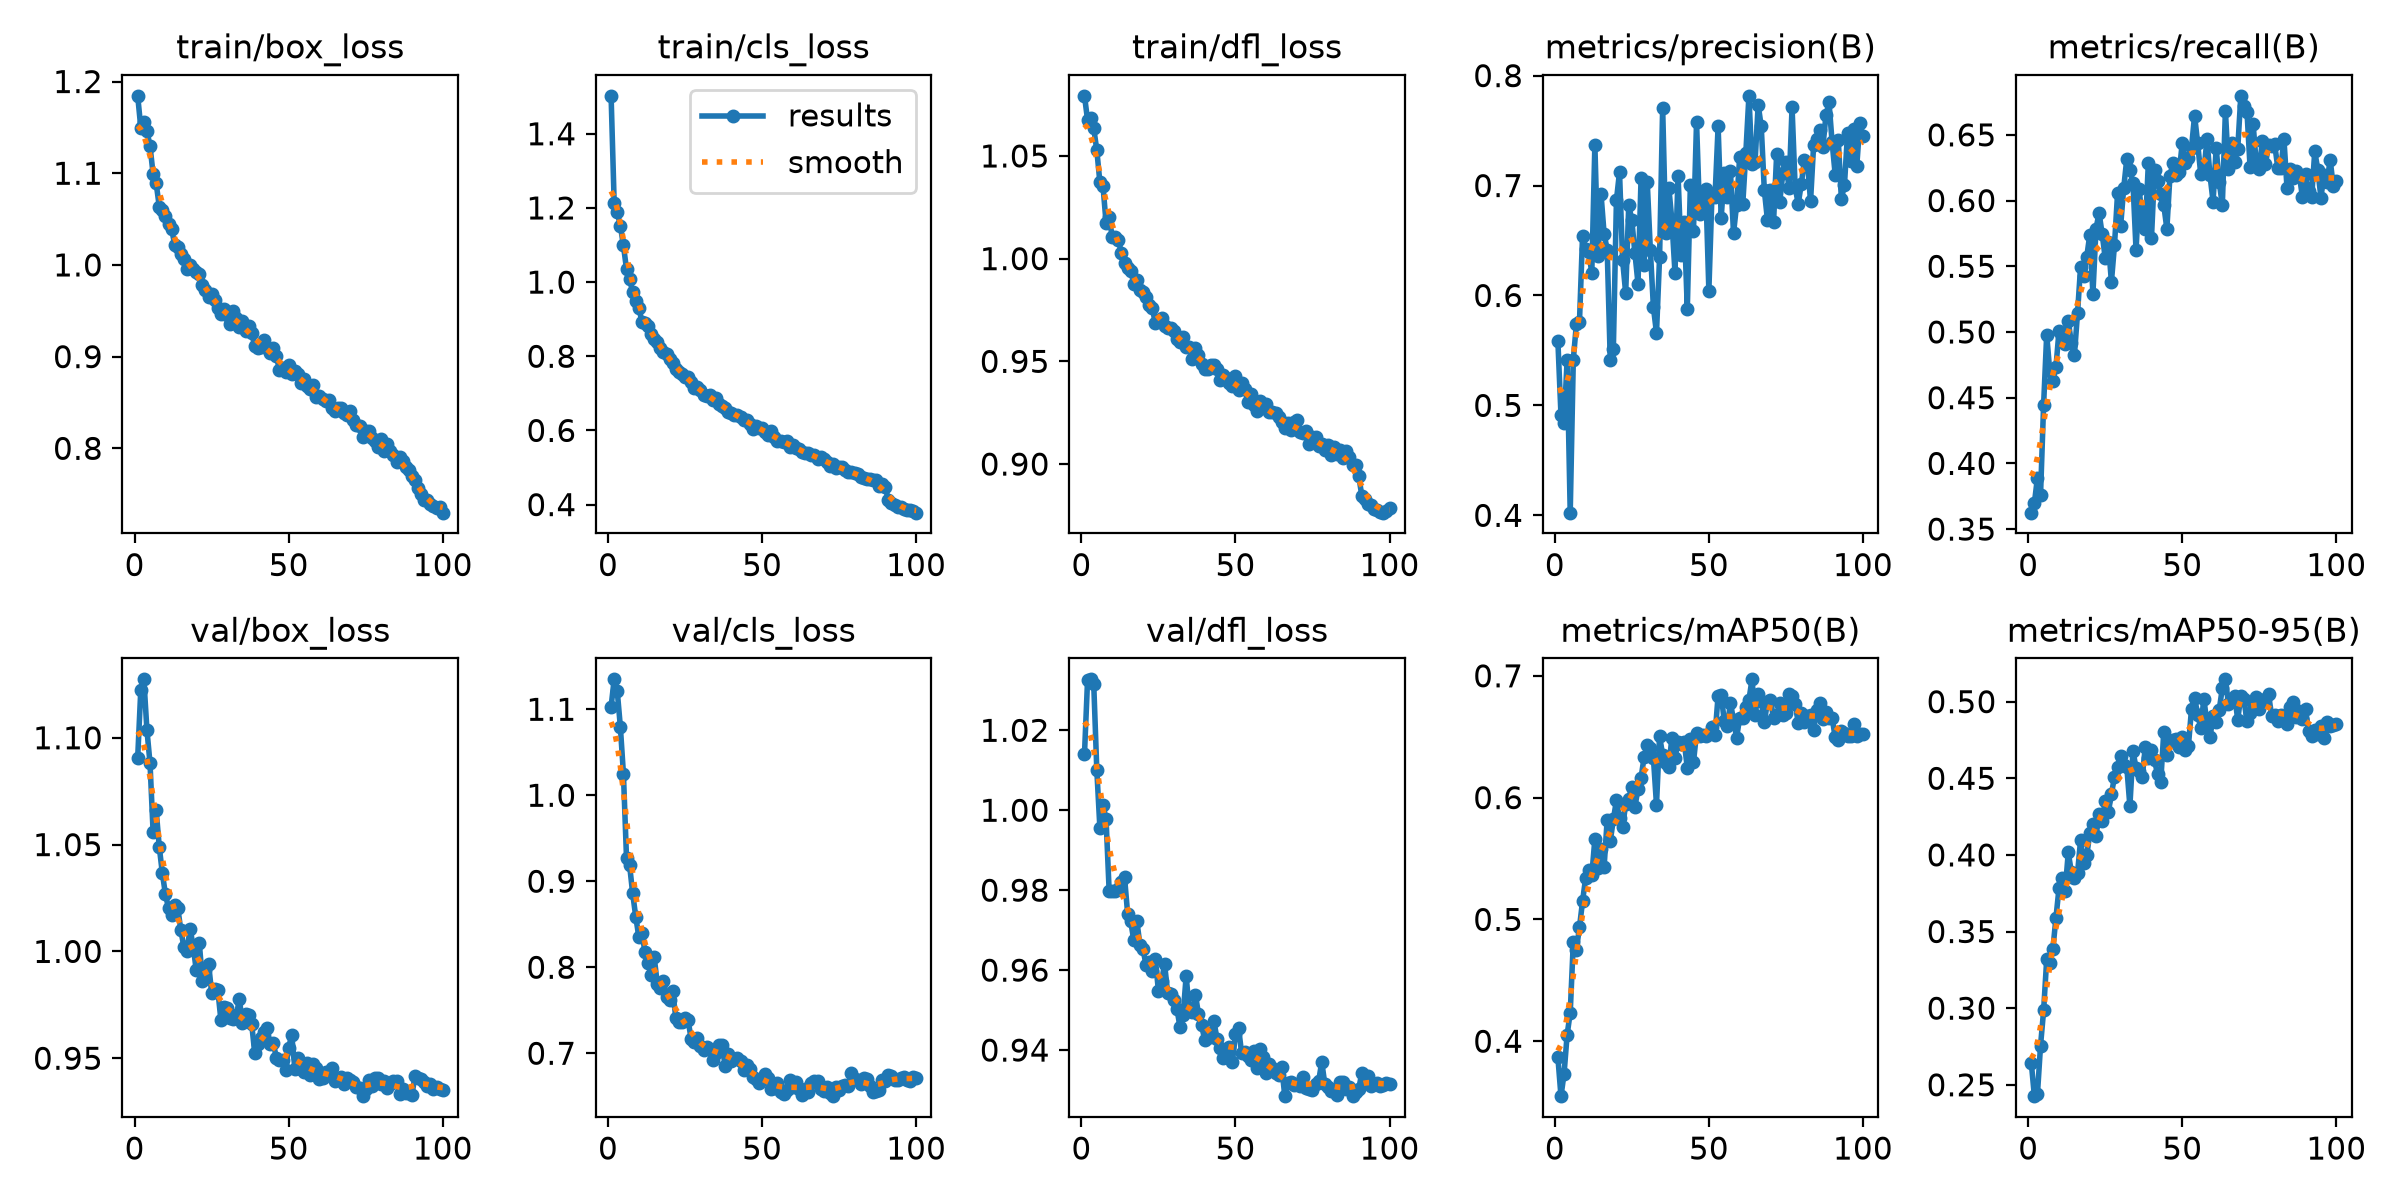

Data behind this chart, as committed beside it:
epoch, time, train/box_loss, train/cls_loss, train/dfl_loss, metrics/precision(B), metrics/recall(B), metrics/mAP50(B), metrics/mAP50-95(B), val/box_loss, val/cls_loss, val/dfl_loss, lr/pg0, lr/pg1, lr/pg2
1, 109.3, 1.184, 1.502, 1.079, 0.5583, 0.3625, 0.3867, 0.2644, 1.091, 1.103, 1.014, 0.0002219, 0.0002219, 0.0002219
2, 183.3, 1.15, 1.213, 1.067, 0.4913, 0.3697, 0.3549, 0.2426, 1.122, 1.135, 1.033, 0.0004398, 0.0004398, 0.0004398
3, 260.6, 1.156, 1.188, 1.069, 0.4836, 0.3892, 0.3732, 0.2441, 1.127, 1.121, 1.033, 0.0006534, 0.0006534, 0.0006534
4, 337.9, 1.146, 1.152, 1.064, 0.5415, 0.3762, 0.4053, 0.2756, 1.104, 1.08, 1.032, 0.0006472, 0.0006472, 0.0006472
5, 416.9, 1.13, 1.099, 1.053, 0.4024, 0.4448, 0.4234, 0.2985, 1.088, 1.025, 1.01, 0.0006406, 0.0006406, 0.0006406
6, 493.9, 1.099, 1.035, 1.037, 0.5416, 0.498, 0.4812, 0.3319, 1.056, 0.9274, 0.9955, 0.000634, 0.000634, 0.000634
7, 569.1, 1.089, 1.009, 1.035, 0.574, 0.47, 0.4753, 0.3294, 1.066, 0.9189, 1.001, 0.0006274, 0.0006274, 0.0006274
8, 643.2, 1.064, 0.9721, 1.018, 0.5759, 0.4628, 0.4935, 0.3385, 1.049, 0.8859, 0.9978, 0.0006208, 0.0006208, 0.0006208
9, 717.5, 1.06, 0.9484, 1.02, 0.6541, 0.4731, 0.5149, 0.3589, 1.037, 0.8588, 0.9798, 0.0006142, 0.0006142, 0.0006142
10, 790.5, 1.054, 0.9308, 1.01, 0.6426, 0.5011, 0.534, 0.3784, 1.027, 0.8353, 0.9799, 0.0006076, 0.0006076, 0.0006076
11, 865.7, 1.045, 0.8937, 1.011, 0.6396, 0.4966, 0.5409, 0.3847, 1.02, 0.8394, 0.9798, 0.000601, 0.000601, 0.000601
12, 939.2, 1.04, 0.8888, 1.009, 0.6208, 0.4911, 0.5362, 0.3768, 1.017, 0.818, 0.9803, 0.0005944, 0.0005944, 0.0005944
13, 1016, 1.022, 0.8821, 1.003, 0.737, 0.5087, 0.5659, 0.4017, 1.022, 0.8044, 0.9821, 0.0005878, 0.0005878, 0.0005878
14, 1093, 1.02, 0.8607, 0.9979, 0.6361, 0.4916, 0.5422, 0.3888, 1.02, 0.7911, 0.9832, 0.0005812, 0.0005812, 0.0005812
15, 1166, 1.012, 0.8457, 0.9952, 0.6922, 0.4827, 0.5576, 0.3848, 1.01, 0.8116, 0.9742, 0.0005746, 0.0005746, 0.0005746
16, 1239, 1.007, 0.8396, 0.9942, 0.656, 0.5143, 0.5432, 0.3879, 1.002, 0.7802, 0.9722, 0.000568, 0.000568, 0.000568
17, 1316, 0.9958, 0.8214, 0.9879, 0.6416, 0.5495, 0.582, 0.4097, 1, 0.7761, 0.9675, 0.0005613, 0.0005613, 0.0005613
18, 1391, 1, 0.8119, 0.9895, 0.5409, 0.5426, 0.5643, 0.3949, 1.011, 0.7841, 0.9723, 0.0005547, 0.0005547, 0.0005547
19, 1465, 0.9961, 0.8062, 0.9848, 0.5514, 0.5573, 0.5821, 0.3997, 1.002, 0.7655, 0.9663, 0.0005481, 0.0005481, 0.0005481
20, 1540, 0.9922, 0.7916, 0.9837, 0.6867, 0.5742, 0.5978, 0.4143, 0.9913, 0.7614, 0.9652, 0.0005415, 0.0005415, 0.0005415
21, 1619, 0.9903, 0.7829, 0.9812, 0.7123, 0.529, 0.583, 0.4199, 1.004, 0.7721, 0.9612, 0.0005349, 0.0005349, 0.0005349
22, 1702, 0.9777, 0.766, 0.9775, 0.632, 0.5785, 0.5756, 0.4122, 0.9862, 0.7414, 0.9621, 0.0005283, 0.0005283, 0.0005283
23, 1779, 0.9721, 0.7576, 0.9758, 0.6022, 0.5907, 0.5948, 0.4265, 0.9912, 0.7369, 0.9599, 0.0005217, 0.0005217, 0.0005217
24, 1852, 0.9655, 0.7529, 0.9686, 0.6822, 0.5745, 0.5989, 0.4218, 0.9943, 0.7363, 0.9628, 0.0005151, 0.0005151, 0.0005151
25, 1923, 0.9684, 0.7443, 0.9704, 0.6684, 0.5562, 0.609, 0.4355, 0.9807, 0.7406, 0.9547, 0.0005085, 0.0005085, 0.0005085
26, 1997, 0.9619, 0.7451, 0.9711, 0.6383, 0.5683, 0.5923, 0.4279, 0.9824, 0.7381, 0.9572, 0.0005019, 0.0005019, 0.0005019
27, 2067, 0.953, 0.7318, 0.9674, 0.6109, 0.5381, 0.6074, 0.4397, 0.9819, 0.7162, 0.9615, 0.0004953, 0.0004953, 0.0004953
28, 2139, 0.9464, 0.7151, 0.9662, 0.7072, 0.5661, 0.6164, 0.4508, 0.968, 0.7129, 0.9542, 0.0004887, 0.0004887, 0.0004887
29, 2212, 0.9515, 0.7166, 0.966, 0.6277, 0.6055, 0.6337, 0.4575, 0.974, 0.7173, 0.9541, 0.0004821, 0.0004821, 0.0004821
30, 2283, 0.9452, 0.7089, 0.9647, 0.703, 0.5807, 0.6433, 0.4645, 0.9736, 0.709, 0.9526, 0.0004755, 0.0004755, 0.0004755
31, 2353, 0.9355, 0.6943, 0.9609, 0.6417, 0.6097, 0.6405, 0.459, 0.9686, 0.704, 0.9504, 0.0004689, 0.0004689, 0.0004689
32, 2423, 0.9501, 0.6933, 0.9594, 0.5894, 0.6318, 0.6327, 0.4572, 0.9685, 0.707, 0.9457, 0.0004623, 0.0004623, 0.0004623
33, 2493, 0.9426, 0.6947, 0.9617, 0.5658, 0.6229, 0.5942, 0.4319, 0.97, 0.7052, 0.9487, 0.0004557, 0.0004557, 0.0004557
34, 2565, 0.9318, 0.6816, 0.957, 0.6348, 0.6136, 0.6505, 0.4681, 0.9776, 0.6921, 0.9585, 0.0004491, 0.0004491, 0.0004491
35, 2633, 0.9386, 0.6867, 0.9571, 0.7708, 0.5622, 0.6351, 0.4564, 0.9663, 0.7002, 0.9499, 0.0004425, 0.0004425, 0.0004425
36, 2702, 0.9278, 0.6719, 0.9509, 0.6569, 0.6087, 0.6286, 0.4547, 0.9707, 0.7099, 0.9495, 0.0004359, 0.0004359, 0.0004359
37, 2770, 0.9335, 0.6665, 0.9563, 0.6981, 0.5862, 0.6253, 0.4506, 0.9704, 0.7101, 0.9539, 0.0004293, 0.0004293, 0.0004293
38, 2839, 0.9254, 0.66, 0.9529, 0.6682, 0.5782, 0.6492, 0.4706, 0.966, 0.6855, 0.949, 0.0004227, 0.0004227, 0.0004227
39, 2908, 0.9116, 0.651, 0.9485, 0.6208, 0.6289, 0.6327, 0.4631, 0.9522, 0.6995, 0.9464, 0.0004161, 0.0004161, 0.0004161
40, 2977, 0.9093, 0.6462, 0.9462, 0.709, 0.5712, 0.6457, 0.4681, 0.9568, 0.6908, 0.9425, 0.0004095, 0.0004095, 0.0004095
41, 3046, 0.9105, 0.6405, 0.9462, 0.6368, 0.6232, 0.6443, 0.4616, 0.9597, 0.6931, 0.9442, 0.0004029, 0.0004029, 0.0004029
42, 3115, 0.9182, 0.6404, 0.9482, 0.6668, 0.6149, 0.6458, 0.4525, 0.9622, 0.6942, 0.9433, 0.0003963, 0.0003963, 0.0003963
43, 3183, 0.909, 0.6371, 0.9484, 0.5877, 0.6049, 0.6245, 0.4473, 0.964, 0.6914, 0.9472, 0.0003897, 0.0003897, 0.0003897
44, 3252, 0.9038, 0.629, 0.9461, 0.7008, 0.5965, 0.6485, 0.4803, 0.9567, 0.6805, 0.9428, 0.0003831, 0.0003831, 0.0003831
45, 3321, 0.9096, 0.6284, 0.9409, 0.6584, 0.5785, 0.6291, 0.4655, 0.9573, 0.6864, 0.9405, 0.0003765, 0.0003765, 0.0003765
46, 3390, 0.9003, 0.6176, 0.9434, 0.7579, 0.6189, 0.6528, 0.4735, 0.9502, 0.6815, 0.938, 0.0003699, 0.0003699, 0.0003699
47, 3460, 0.886, 0.6048, 0.9417, 0.6737, 0.6289, 0.6502, 0.4747, 0.9494, 0.6728, 0.9397, 0.0003632, 0.0003632, 0.0003632
48, 3529, 0.8872, 0.6106, 0.9396, 0.6847, 0.6197, 0.6514, 0.4753, 0.949, 0.67, 0.9409, 0.0003566, 0.0003566, 0.0003566
49, 3598, 0.8837, 0.6074, 0.9378, 0.6972, 0.6214, 0.6508, 0.4702, 0.9445, 0.665, 0.937, 0.00035, 0.00035, 0.00035
50, 3668, 0.8911, 0.6063, 0.9431, 0.6045, 0.6439, 0.6526, 0.4772, 0.955, 0.67, 0.944, 0.0003434, 0.0003434, 0.0003434
51, 3736, 0.8806, 0.5968, 0.9363, 0.6912, 0.629, 0.6579, 0.4682, 0.9609, 0.6759, 0.9455, 0.0003368, 0.0003368, 0.0003368
52, 3805, 0.8843, 0.5875, 0.9396, 0.6898, 0.6327, 0.6514, 0.4713, 0.9451, 0.6707, 0.9392, 0.0003302, 0.0003302, 0.0003302
53, 3874, 0.8808, 0.5989, 0.9364, 0.7538, 0.6404, 0.6837, 0.4952, 0.9503, 0.6588, 0.9394, 0.0003236, 0.0003236, 0.0003236
54, 3943, 0.8715, 0.581, 0.9301, 0.6707, 0.6647, 0.6846, 0.5022, 0.945, 0.6595, 0.9386, 0.000317, 0.000317, 0.000317
55, 4012, 0.8757, 0.5702, 0.934, 0.7118, 0.6435, 0.6626, 0.4915, 0.9437, 0.6654, 0.9375, 0.0003104, 0.0003104, 0.0003104
56, 4082, 0.8675, 0.5717, 0.9288, 0.6897, 0.62, 0.6585, 0.4828, 0.9476, 0.6552, 0.9399, 0.0003038, 0.0003038, 0.0003038
57, 4150, 0.8652, 0.5697, 0.9261, 0.7128, 0.6214, 0.6776, 0.502, 0.9421, 0.6531, 0.9355, 0.0002972, 0.0002972, 0.0002972
58, 4220, 0.869, 0.5722, 0.9306, 0.6566, 0.6466, 0.6638, 0.4861, 0.9473, 0.6578, 0.9404, 0.0002906, 0.0002906, 0.0002906
59, 4289, 0.8554, 0.5545, 0.9275, 0.6825, 0.6192, 0.6491, 0.4767, 0.9454, 0.6692, 0.9384, 0.000284, 0.000284, 0.000284
60, 4357, 0.8573, 0.5594, 0.929, 0.7262, 0.5991, 0.6656, 0.4907, 0.9405, 0.6608, 0.9344, 0.0002774, 0.0002774, 0.0002774
... 40 more rows
